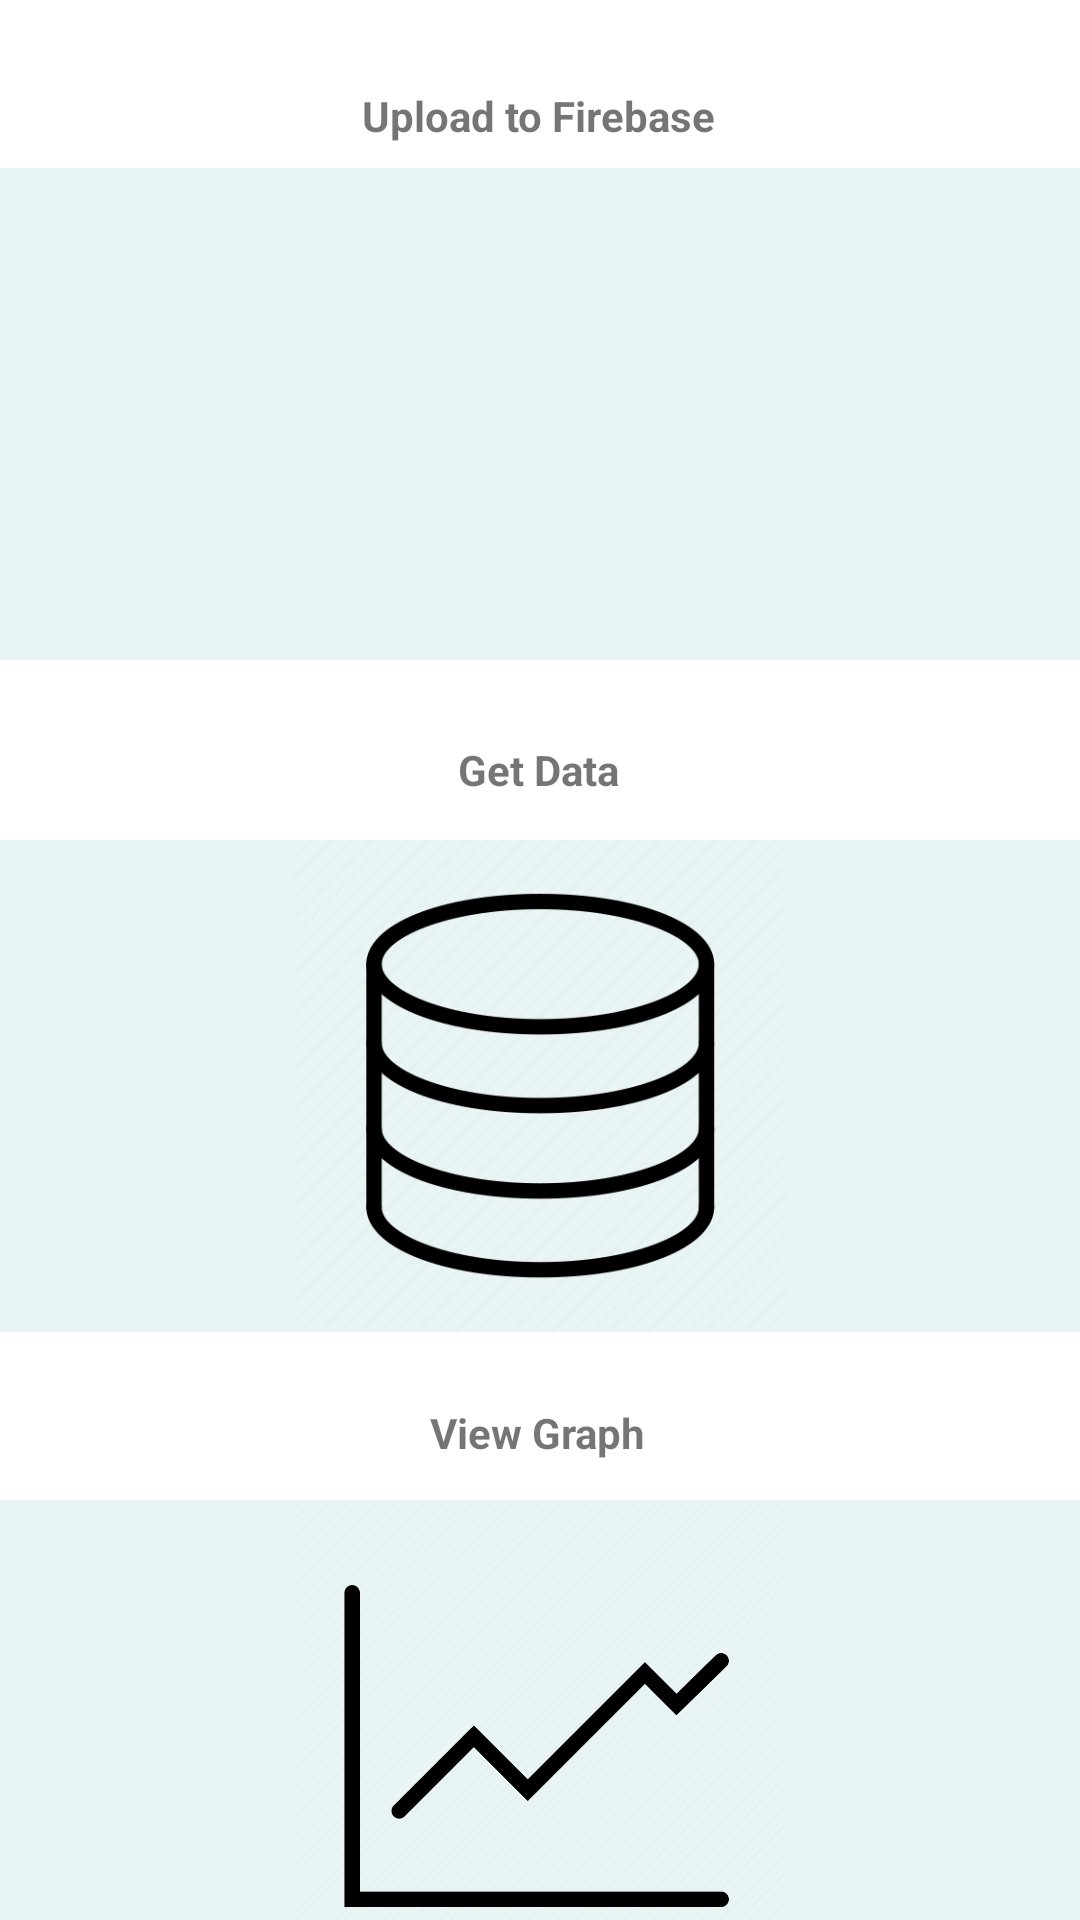

This screen was rendered from an Android layout file. Write that file and the resources it references.
<!-- AndroidManifest.xml: application theme Theme.SeniorDesignAndroidApp -->
<!-- res/layout/activity_main.xml -->
<?xml version="1.0" encoding="utf-8"?>
<androidx.constraintlayout.widget.ConstraintLayout xmlns:android="http://schemas.android.com/apk/res/android"
    xmlns:app="http://schemas.android.com/apk/res-auto"
    xmlns:tools="http://schemas.android.com/tools"
    android:layout_width="match_parent"
    android:layout_height="match_parent"
    tools:context=".MainActivity">

    <ImageButton
        android:id="@+id/cloud_imageButton"
        android:layout_width="360dp"
        android:layout_height="164dp"
        android:layout_marginTop="56dp"
        android:background="@color/light_blue"
        android:contentDescription="Cloud"
        android:scaleType="fitCenter"
        app:layout_constraintEnd_toEndOf="parent"
        app:layout_constraintHorizontal_bias="0.49"
        app:layout_constraintStart_toStartOf="parent"
        app:layout_constraintTop_toTopOf="parent"
        app:srcCompat="@drawable/cloud2_0" />

    <ImageButton
        android:id="@+id/data_imageButton"
        android:layout_width="360dp"
        android:layout_height="164dp"
        android:layout_marginTop="60dp"
        android:background="@color/light_blue"
        android:contentDescription="Data"
        android:scaleType="fitCenter"
        app:layout_constraintEnd_toEndOf="parent"
        app:layout_constraintHorizontal_bias="0.49"
        app:layout_constraintStart_toStartOf="parent"
        app:layout_constraintTop_toBottomOf="@+id/cloud_imageButton"
        app:srcCompat="@drawable/data" />

    <ImageButton
        android:id="@+id/graph_imageButton"
        android:layout_width="360dp"
        android:layout_height="164dp"
        android:layout_marginTop="56dp"
        android:background="@color/light_blue"
        android:contentDescription="Graph"
        android:scaleType="fitCenter"
        app:layout_constraintEnd_toEndOf="parent"
        app:layout_constraintHorizontal_bias="0.49"
        app:layout_constraintStart_toStartOf="parent"
        app:layout_constraintTop_toBottomOf="@+id/data_imageButton"
        app:srcCompat="@drawable/graph"
        tools:srcCompat="@drawable/graph" />

    <TextView
        android:id="@+id/textView2"
        android:layout_width="wrap_content"
        android:layout_height="wrap_content"
        android:layout_marginBottom="8dp"
        android:text="Upload to Firebase"
        android:textStyle="bold"
        app:layout_constraintBottom_toTopOf="@+id/cloud_imageButton"
        app:layout_constraintEnd_toEndOf="parent"
        app:layout_constraintHorizontal_bias="0.498"
        app:layout_constraintStart_toStartOf="parent"
        app:layout_constraintTop_toTopOf="parent"
        app:layout_constraintVertical_bias="1.0" />

    <TextView
        android:id="@+id/textView3"
        android:layout_width="wrap_content"
        android:layout_height="wrap_content"
        android:layout_marginTop="191dp"
        android:layout_marginBottom="5dp"
        android:text="Get Data"
        android:textStyle="bold"
        app:layout_constraintBottom_toTopOf="@+id/data_imageButton"
        app:layout_constraintEnd_toEndOf="parent"
        app:layout_constraintHorizontal_bias="0.498"
        app:layout_constraintStart_toStartOf="parent"
        app:layout_constraintTop_toTopOf="@+id/cloud_imageButton"
        app:layout_constraintVertical_bias="0.0" />

    <TextView
        android:id="@+id/textView4"
        android:layout_width="wrap_content"
        android:layout_height="wrap_content"
        android:layout_marginTop="16dp"
        android:layout_marginBottom="13dp"
        android:text="View Graph"
        android:textStyle="bold"
        app:layout_constraintBottom_toTopOf="@+id/graph_imageButton"
        app:layout_constraintEnd_toEndOf="parent"
        app:layout_constraintHorizontal_bias="0.498"
        app:layout_constraintStart_toStartOf="parent"
        app:layout_constraintTop_toBottomOf="@+id/data_imageButton"
        app:layout_constraintVertical_bias="1.0" />

</androidx.constraintlayout.widget.ConstraintLayout>
<!-- resources referenced by this layout -->
<resources>
  <color name="light_blue">#e9f5f4</color>
  <!-- drawable data: png bitmap (drawable, 41150 bytes) -->
  <!-- drawable graph: png bitmap (drawable, 33079 bytes) -->
  <style name="Theme.SeniorDesignAndroidApp" parent="Theme.MaterialComponents.DayNight.DarkActionBar">
          
          <item name="colorPrimary">@color/purple_500</item>
          <item name="colorPrimaryVariant">@color/purple_700</item>
          <item name="colorOnPrimary">@color/white</item>
          
          <item name="colorSecondary">@color/teal_200</item>
          <item name="colorSecondaryVariant">@color/teal_700</item>
          <item name="colorOnSecondary">@color/black</item>
          
          <item name="android:statusBarColor">?attr/colorPrimaryVariant</item>
          
      </style>
  <color name="purple_500">#344e5e</color>
  <color name="purple_700">#0a2927</color>
  <color name="white">#FFFFFFFF</color>
  <color name="teal_200">#FF03DAC5</color>
  <color name="teal_700">#FF018786</color>
  <color name="black">#FF000000</color>
</resources>
